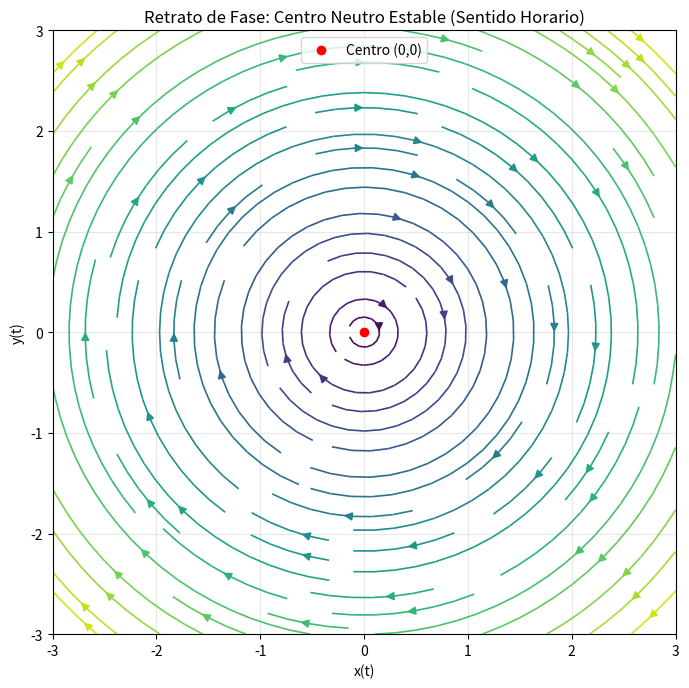

Write Python code to recreate this figure.
import matplotlib
matplotlib.use('Agg')
import numpy as np
import matplotlib.pyplot as plt

# Retrato de fase del sistema lineal x' = y, y' = -x
Y, X = np.mgrid[-3:3:25j, -3:3:25j]
U = Y
V = -X

plt.figure(figsize=(7, 7), dpi=150)
plt.streamplot(X, Y, U, V, color=np.sqrt(U**2 + V**2), cmap='viridis', linewidth=1.2, arrowsize=1.2)
plt.plot(0, 0, 'ro', label='Centro (0,0)')
plt.title("Retrato de Fase: Centro Neutro Estable (Sentido Horario)")
plt.xlabel("x(t)")
plt.ylabel("y(t)")
plt.grid(True, alpha=0.3)
plt.legend()
plt.tight_layout()
plt.savefig("retrato_de_fase.png")
plt.close()
